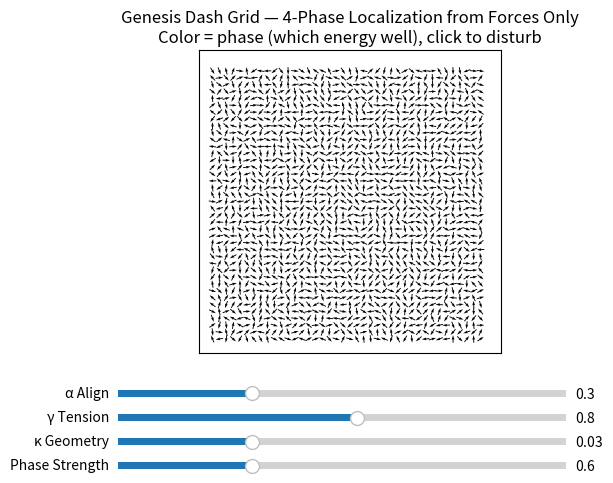

This chart was generated by the following Python code:
import numpy as np
import matplotlib.pyplot as plt
from matplotlib.animation import FuncAnimation
from matplotlib.widgets import Slider
from matplotlib import cm

# =========================

# Parameters

# =========================

N = 40          # grid size
dt = 0.05       # time step

alpha0 = 0.3    # neighbor alignment strength
gamma0 = 0.8    # tension gain
kappa0 = 0.03   # geometry coupling
well0  = 0.6    # phase / localization strength (multi-well potential)

decay_tau = 0.02
click_radius = 2

# =========================

# State fields

# =========================

theta = np.random.rand(N, N) * 2 * np.pi   # ONLY true DOF
tau   = np.zeros((N, N))                   # tension field (driven by theta)
ux    = np.zeros((N, N))                   # x-displacement
uy    = np.zeros((N, N))                   # y-displacement

x = np.arange(N)
y = np.arange(N)
X, Y = np.meshgrid(x, y)

# =========================

# Helpers

# =========================

def update_genesis(theta, tau, ux, uy, alpha, gamma, kappa, well_strength):
    """
    One update step:
    theta: orientation field
    tau:   tension (from theta gradients)
    ux,uy: geometry
    well_strength: strength of 4-well potential that favors 4 angles
    """
    # Neighbor coupling (alignment)
    up    = np.roll(theta, -1, axis=0)
    down  = np.roll(theta,  1, axis=0)
    left  = np.roll(theta, -1, axis=1)
    right = np.roll(theta,  1, axis=1)

    dtheta_align = (
        np.sin(up - theta) +
        np.sin(down - theta) +
        np.sin(left - theta) +
        np.sin(right - theta)
    )

    # Tension from gradients
    grad = np.abs(dtheta_align)
    tau = (1.0 - decay_tau) * tau + gamma * grad

    # Geometry displacement: tension pushes along orientation
    ux = ux + kappa * tau * np.cos(theta)
    uy = uy + kappa * tau * np.sin(theta)

    # === NEW: multi-well "phase" potential ===
    # V(theta) = -cos(4 theta)
    # force toward minima = -dV/dtheta = -4 sin(4 theta)
    phase_force = -well_strength * np.sin(4.0 * theta)

    # Total orientation update
    dtheta_total = alpha * dtheta_align + 0.1 * tau + phase_force
    theta = theta + dt * dtheta_total
    theta = np.mod(theta, 2.0 * np.pi)

    return theta, tau, ux, uy


# =========================

# Matplotlib setup

# =========================

fig, ax = plt.subplots()
plt.subplots_adjust(bottom=0.25)

U = np.cos(theta)
V = np.sin(theta)

positions = np.c_[X.ravel(), Y.ravel()]

quiv = ax.quiver(
positions[:, 0], positions[:, 1],
U.ravel(), V.ravel(),
pivot='mid', scale=40, width=0.003
)

ax.set_aspect('equal')
ax.set_xlim(-2, N + 2)
ax.set_ylim(-2, N + 2)
ax.set_xticks([])
ax.set_yticks([])
ax.set_title(
"Genesis Dash Grid — 4-Phase Localization from Forces Only\n"
"Color = phase (which energy well), click to disturb"
)

# Sliders

ax_alpha = fig.add_axes([0.15, 0.15, 0.7, 0.03])
ax_gamma = fig.add_axes([0.15, 0.10, 0.7, 0.03])
ax_kappa = fig.add_axes([0.15, 0.05, 0.7, 0.03])
ax_well  = fig.add_axes([0.15, 0.00, 0.7, 0.03])

slider_alpha = Slider(ax_alpha, "α Align",   0.0, 1.0,  valinit=alpha0)
slider_gamma = Slider(ax_gamma, "γ Tension", 0.0, 1.5,  valinit=gamma0)
slider_kappa = Slider(ax_kappa, "κ Geometry",0.0, 0.1,  valinit=kappa0)
slider_well  = Slider(ax_well,  "Phase Strength", 0.0, 2.0, valinit=well0)

# =========================

# Mouse interaction

# =========================

def on_click(event):
    global theta
    if event.inaxes != ax:
        return
    if event.xdata is None or event.ydata is None:
        return

    i = int(round(event.ydata))
    j = int(round(event.xdata))

    if 0 <= i < N and 0 <= j < N:
        for a in range(-click_radius, click_radius + 1):
            for b in range(-click_radius, click_radius + 1):
                ii = i + a
                jj = j + b
                if 0 <= ii < N and 0 <= jj < N:
                    theta[ii, jj] += np.pi * (np.random.rand() - 0.5)

fig.canvas.mpl_connect("button_press_event", on_click)

# =========================

# Animation loop

# =========================

def animate(frame):
    global theta, tau, ux, uy

    alpha = slider_alpha.val
    gamma = slider_gamma.val
    kappa = slider_kappa.val
    well_strength = slider_well.val

    theta, tau, ux, uy = update_genesis(theta, tau, ux, uy,
                                        alpha, gamma, kappa, well_strength)

    # Directions
    U = np.cos(theta).ravel()
    V = np.sin(theta).ravel()
    quiv.set_UVC(U, V)

    # Positions (deformed grid)
    new_positions = np.c_[(X + ux).ravel(), (Y + uy).ravel()]
    quiv.set_offsets(new_positions)

    # Color by which of 4 wells theta is nearest to
    # wells at 0, pi/2, pi, 3pi/2
    # shift by pi/4 then bucket in steps of pi/2
    indices = ((theta + 0.25 * np.pi) // (0.5 * np.pi)).astype(int) % 4
    colors = cm.tab10((indices.ravel() / 4.0))
    quiv.set_color(colors)

    return quiv,
anim = FuncAnimation(fig, animate, interval=30, blit=False)

if __name__ == "__main__":
    plt.show()
